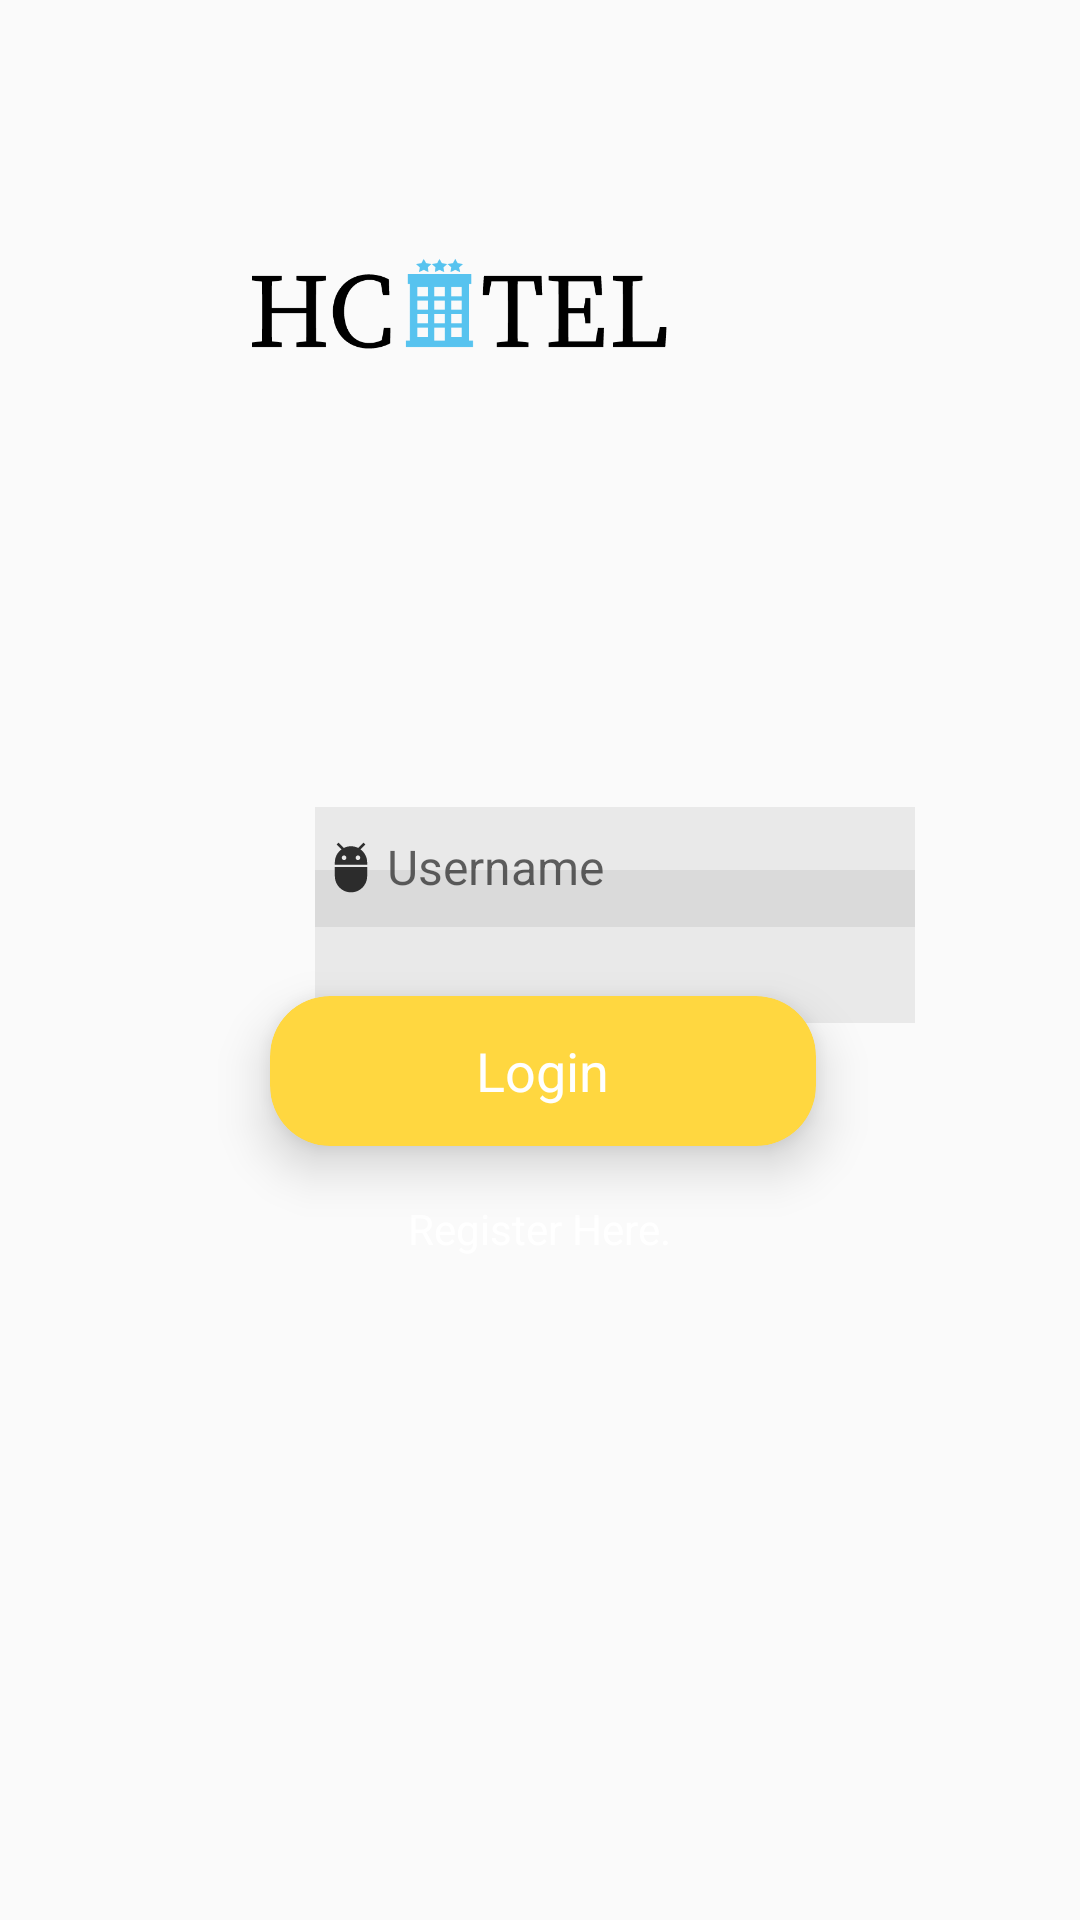

Produce the Android XML layout that renders to this screen, including the resource entries it uses.
<!-- AndroidManifest.xml: application theme AppTheme -->
<!-- res/layout/activity_login.xml -->
<?xml version="1.0" encoding="utf-8"?>
<RelativeLayout
    xmlns:android="http://schemas.android.com/apk/res/android"
    xmlns:app="http://schemas.android.com/apk/res-auto"
    xmlns:tools="http://schemas.android.com/tools"
    android:layout_width="match_parent"
    android:layout_height="match_parent"
    android:background="@drawable/background"
    tools:context=".Login">
    <ImageView
        android:id="@+id/imageView"
        android:layout_width="150dp"
        android:layout_height="150dp"
        android:layout_alignParentTop="true"
        android:layout_alignParentEnd="true"
        android:layout_centerHorizontal="true"
        android:layout_marginTop="26dp"
        android:layout_marginEnd="132dp"
        app:srcCompat="@drawable/logo" />

    <EditText
        android:id="@+id/editTextTextPersonName"
        android:layout_width="200dp"
        android:layout_height="40dp"
        android:layout_below="@+id/imageView"
        android:layout_alignParentStart="true"
        android:layout_centerHorizontal="true"
        android:layout_marginStart="105dp"
        android:layout_marginTop="93dp"
        android:background="#11000000"
        android:drawableLeft="@drawable/ic_action_user"
        android:ems="10"
        android:hint="Username"
        android:inputType="textPersonName"
        android:textColor="@color/white"
        android:textSize="16dp" />

    <EditText
        android:id="@+id/editTextTextPassword"
        android:layout_width="200dp"
        android:layout_height="40dp"
        android:layout_below="@+id/editTextTextPersonName"
        android:layout_alignParentStart="true"
        android:layout_alignParentBottom="true"
        android:layout_centerHorizontal="true"
        android:layout_marginStart="105dp"
        android:layout_marginTop="32dp"
        android:layout_marginBottom="350dp"
        android:background="#11000000"
        android:drawableLeft="@drawable/ic_action_pass"
        android:ems="10"
        android:hint="Password"
        android:inputType="textPassword"
        android:textSize="16dp"
        android:textColor="#fff"/>

    <androidx.cardview.widget.CardView
        android:layout_width="300dp"
        android:layout_height="50dp"
        android:layout_alignParentStart="true"
        android:layout_alignParentEnd="true"
        android:layout_alignParentBottom="true"
        android:layout_centerHorizontal="true"
        android:layout_marginStart="90dp"
        android:layout_marginEnd="88dp"
        android:layout_marginBottom="258dp"
        app:cardBackgroundColor="@color/colorAccent"
        app:cardCornerRadius="20dp"
        app:cardElevation="10dp">

        <RelativeLayout
            android:layout_width="match_parent"
            android:layout_height="match_parent">

            <TextView
                android:id="@+id/textView"
                android:layout_width="wrap_content"
                android:layout_height="wrap_content"
                android:layout_centerInParent="true"
                android:text="Login"
                android:textColor="#fff"
                android:textSize="18sp" />
        </RelativeLayout>
    </androidx.cardview.widget.CardView>

    <TextView
        android:id="@+id/textView2"
        android:layout_width="wrap_content"
        android:layout_height="wrap_content"
        android:layout_alignParentBottom="true"
        android:layout_centerHorizontal="true"
        android:layout_marginBottom="221dp"
        android:text="Register Here."
        android:textColor="#fff"/>
</RelativeLayout>
<!-- resources referenced by this layout -->
<resources>
  <color name="colorAccent">#FFD740</color>
  <color name="white">#FFFFFFFF</color>
  <!-- drawable ic_action_user (drawable-anydpi) -->
  <vector xmlns:android="http://schemas.android.com/apk/res/android"
      android:width="24dp"
      android:height="24dp"
      android:viewportWidth="24"
      android:viewportHeight="24"
      android:tint="#000000"
      android:alpha="0.8">
    <group android:scaleX="0.7692308"
        android:scaleY="0.7692308"
        android:translateX="2.7692308"
        android:translateY="2.7692308">
      <path
          android:fillColor="@android:color/black"
          android:pathData="M5,16c0,3.87 3.13,7 7,7s7,-3.13 7,-7v-4L5,12v4zM16.12,4.37l2.1,-2.1 -0.82,-0.83 -2.3,2.31C14.16,3.28 13.12,3 12,3s-2.16,0.28 -3.09,0.75L6.6,1.44l-0.82,0.83 2.1,2.1C6.14,5.64 5,7.68 5,10v1h14v-1c0,-2.32 -1.14,-4.36 -2.88,-5.63zM9,9c-0.55,0 -1,-0.45 -1,-1s0.45,-1 1,-1 1,0.45 1,1 -0.45,1 -1,1zM15,9c-0.55,0 -1,-0.45 -1,-1s0.45,-1 1,-1 1,0.45 1,1 -0.45,1 -1,1z"/>
    </group>
  </vector>
  <!-- drawable logo: png bitmap (drawable, 5488 bytes) -->
  <style name="AppTheme" parent="Theme.AppCompat.Light.NoActionBar">
          <item name="colorPrimary">#197602</item>
          <item name="colorPrimaryDark">#FFFFFF</item>
          <item name="colorAccent">#8281FF</item>
      </style>
</resources>
